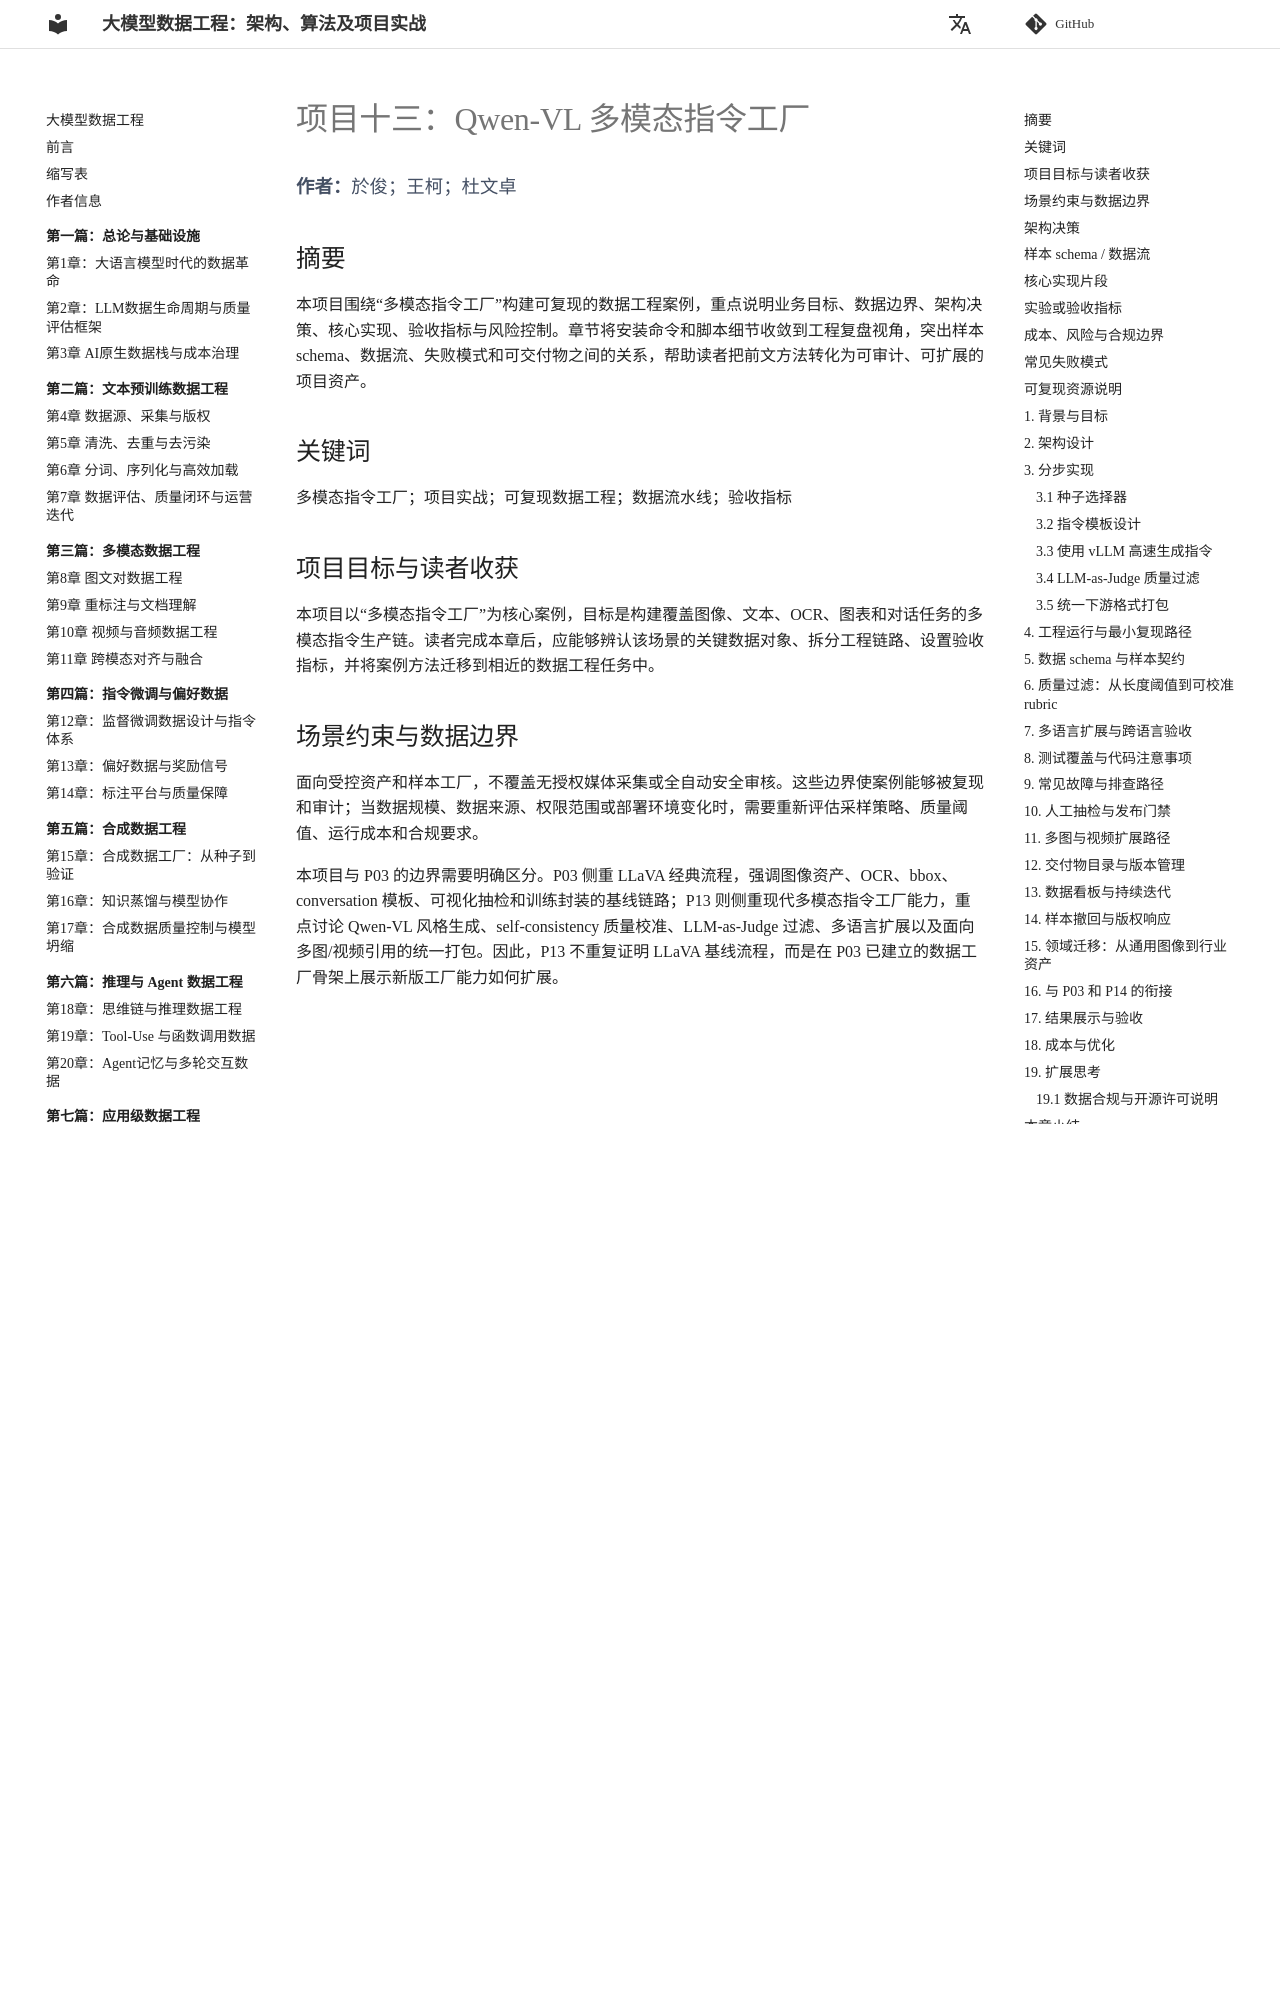

repository: datascale-ai/data_engineering_book · page: part14/p13_multimodal_instruction_factory/index.html · generator: mkdocs

# 项目十三：Qwen-VL 多模态指令工厂

<div class="chapter-authors">於俊；王柯；杜文卓</div>

## 摘要

本项目围绕“多模态指令工厂”构建可复现的数据工程案例，重点说明业务目标、数据边界、架构决策、核心实现、验收指标与风险控制。章节将安装命令和脚本细节收敛到工程复盘视角，突出样本 schema、数据流、失败模式和可交付物之间的关系，帮助读者把前文方法转化为可审计、可扩展的项目资产。

## 关键词

多模态指令工厂；项目实战；可复现数据工程；数据流水线；验收指标

## 项目目标与读者收获

本项目以“多模态指令工厂”为核心案例，目标是构建覆盖图像、文本、OCR、图表和对话任务的多模态指令生产链。读者完成本章后，应能够辨认该场景的关键数据对象、拆分工程链路、设置验收指标，并将案例方法迁移到相近的数据工程任务中。

## 场景约束与数据边界

面向受控资产和样本工厂，不覆盖无授权媒体采集或全自动安全审核。这些边界使案例能够被复现和审计；当数据规模、数据来源、权限范围或部署环境变化时，需要重新评估采样策略、质量阈值、运行成本和合规要求。

本项目与 P03 的边界需要明确区分。P03 侧重 LLaVA 经典流程，强调图像资产、OCR、bbox、conversation 模板、可视化抽检和训练封装的基线链路；P13 则侧重现代多模态指令工厂能力，重点讨论 Qwen-VL 风格生成、self-consistency 质量校准、LLM-as-Judge 过滤、多语言扩展以及面向多图/视频引用的统一打包。因此，P13 不重复证明 LLaVA 基线流程，而是在 P03 已建立的数据工厂骨架上展示新版工厂能力如何扩展。

## 架构决策

本项目采用“资产筛选、任务模板、caption/OCR 信号、对话生成、质量评分和数据封装”的架构路径。该决策优先保证输入输出契约、版本可追踪、异常可定位和结果可复核，而不是把全部逻辑压缩为一次性脚本运行。

## 样本 schema / 数据流

核心数据流可概括为：

代码清单P13-1给出了流程示例。

```text
视觉资产 -> 元数据/OCR/caption -> 指令任务 -> 多轮样本 -> 质量过滤 -> 多模态训练集
```

*代码清单P13-1：流程示例*

样本 schema 至少应保留 `id`、`source`、`content_or_payload`、`metadata`、`quality_signals`、`split_or_stage` 与 `audit_trace` 等字段；具体字段由本项目的数据类型、下游任务和验收方式进一步细化。

## 核心实现片段

正文只保留能够说明设计取舍的关键实现片段。完整脚本、长配置、运行日志和大文件应放入配套仓库或附录说明；代码展示重点放在输入输出契约、质量阈值、异常处理和验收接口上。

## 实验或验收指标

验收指标包括任务覆盖、图文一致性、OCR 可用性、格式合格率、安全过滤率和人工抽检质量。若项目进入生产、课程或公开复现实验环境，还应记录版本号、依赖环境、随机种子、样本抽检结果和失败样本复盘记录。表 P13-1 概括了对应的对比维度与工程复核口径。


*表 P13-1：多模态指令工厂出版验收表*

| 验收维度 | 指标/证据 | 出版复核口径 |
| --- | --- | --- |
| 任务覆盖 | 描述、OCR、图表、定位和多轮问答任务比例 | 任务类型需与数据来源、模型能力和下游训练目标对应 |
| 质量过滤 | 图文一致性、格式合格率、安全过滤率、self-consistency 结果和人工抽检质量 | LLM-as-Judge 结论需保留评分规则、抽检校准样例和多路采样一致性记录 |
| 多语言扩展 | 中文、英文及互译样本比例，跨语言术语一致性和格式保持率 | 多语言样本不得只统计数量，应抽检语义一致性、视觉指代和专名翻译 |
| 版权安全 | 图像授权、敏感内容拦截和再分发边界 | 公开样例优先使用可授权或自有资产，外部图像需单独登记 |

## 成本、风险与合规边界

成本主要来自视觉理解模型、OCR 和抽检；风险集中在图像授权、敏感内容、幻觉描述和任务单一化。涉及外部数据、个人信息、版权内容或第三方服务时，应保留来源说明、权限状态、脱敏策略、调用记录和人工复核记录。

## 常见失败模式

常见失败包括输入分布偏离、schema 字段缺失、质量阈值过松或过紧、评测样本覆盖不足、模型调用不稳定、结果无法回溯等。排查时应优先定位数据边界和中间产物，再检查模型、工具链与部署环境。

## 可复现资源说明

复现材料应包括数据来源说明、最小样本、配置文件、运行命令、指标脚本、检查报告和产物目录。正文保留必要片段；完整 notebook、长脚本和大文件作为配套资源独立维护。
